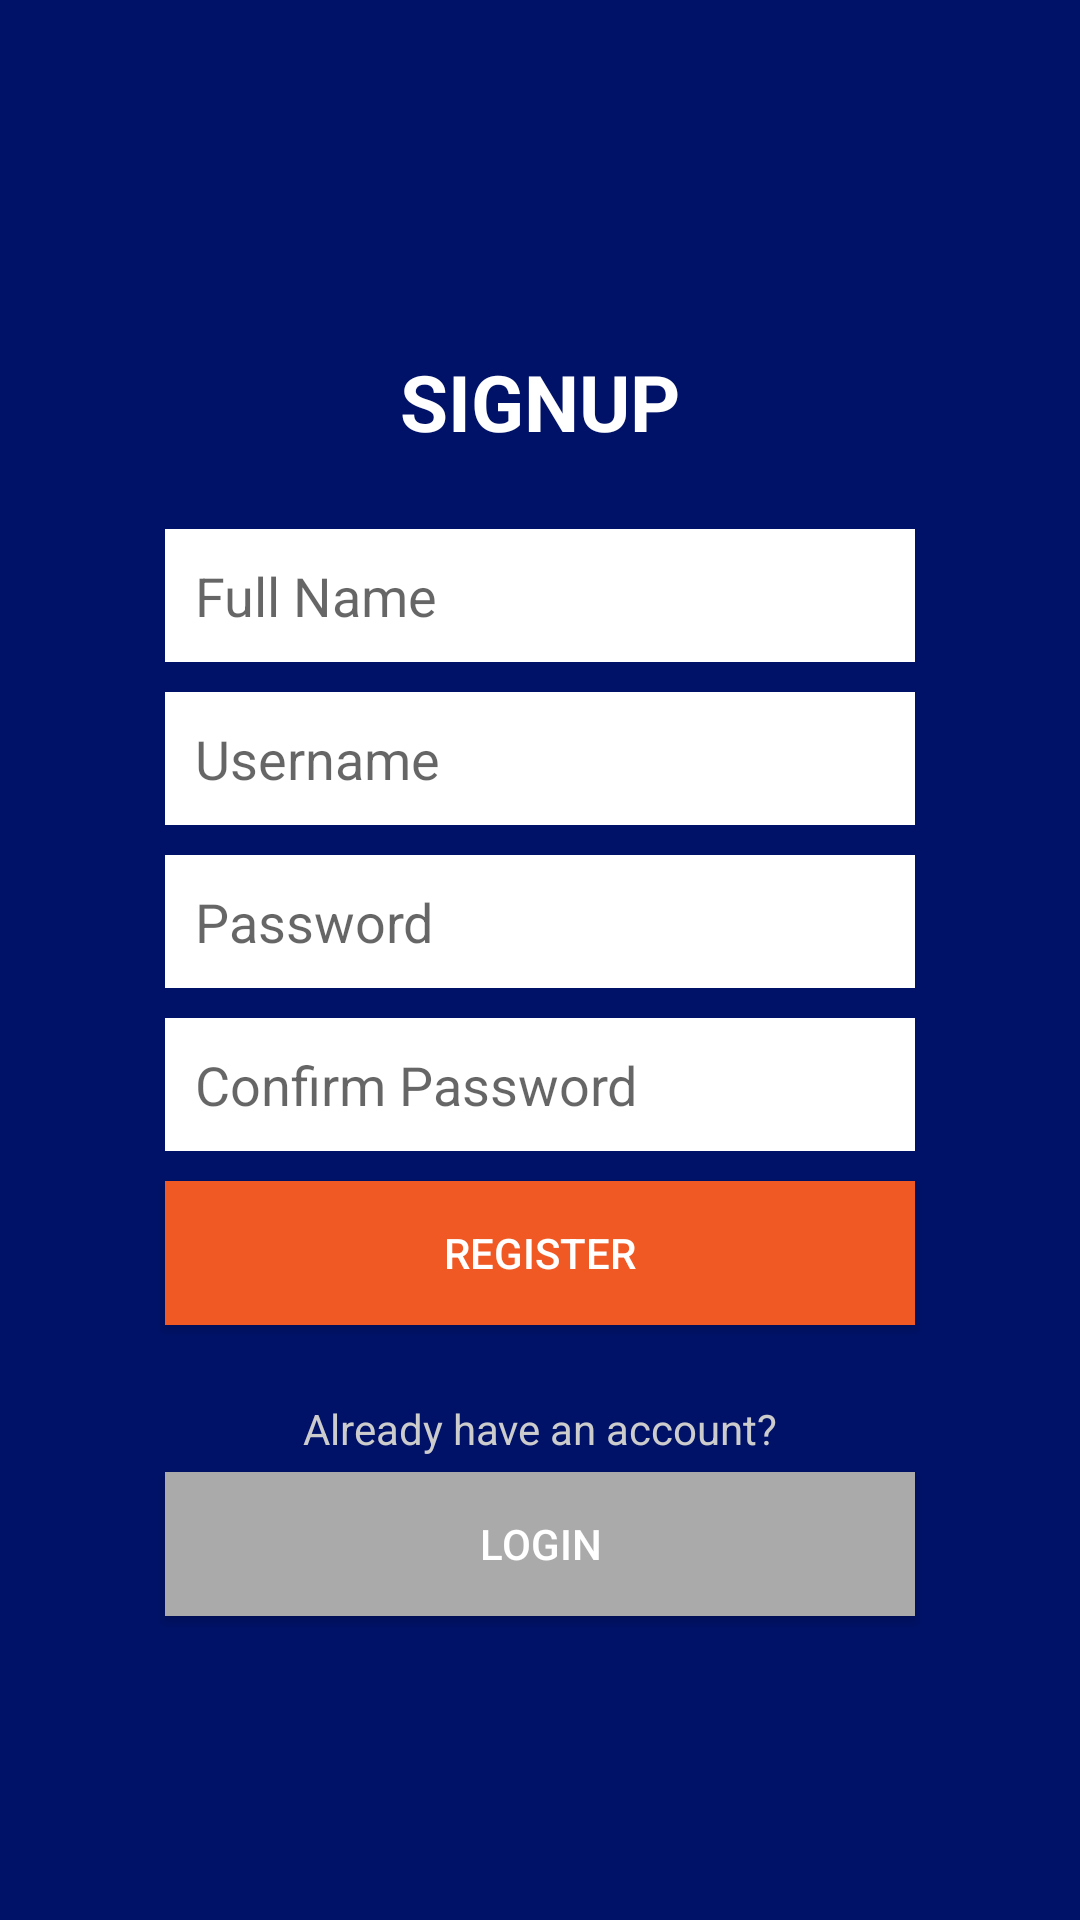

Layout XML and referenced resources for this Android screen:
<!-- AndroidManifest.xml: application theme Theme.UtilityApp -->
<!-- res/layout/activity_register.xml -->
<?xml version="1.0" encoding="utf-8"?>
<LinearLayout xmlns:android="http://schemas.android.com/apk/res/android"
    xmlns:tools="http://schemas.android.com/tools"
    android:layout_width="match_parent"
    android:layout_height="match_parent"
    android:background="#001268"
    android:gravity="center_vertical"
    android:orientation="vertical"
    android:padding="50dp"
    tools:context=".SignupFrontend.RegisterActivity">

    <TextView
        android:id="@+id/textView"
        android:layout_width="match_parent"
        android:layout_height="wrap_content"
        android:layout_margin="20dp"
        android:gravity="center"
        android:text="Signup"
        android:textAllCaps="true"
        android:textColor="@android:color/white"
        android:textSize="26sp"
        android:textStyle="bold" />


    <EditText
        android:id="@+id/etFullName"
        android:layout_width="match_parent"
        android:layout_height="wrap_content"
        android:layout_margin="5dp"
        android:background="@android:color/white"
        android:hint="Full Name"
        android:inputType="textPersonName"
        android:padding="10dp" />

    <EditText
        android:id="@+id/etUsername"
        android:layout_width="match_parent"
        android:layout_height="wrap_content"
        android:layout_margin="5dp"
        android:background="@android:color/white"
        android:hint="Username"
        android:inputType="textPersonName"
        android:padding="10dp" />


    <EditText
        android:id="@+id/etPassword"
        android:layout_width="match_parent"
        android:layout_height="wrap_content"
        android:layout_margin="5dp"
        android:background="@android:color/white"
        android:hint="Password"
        android:inputType="textPassword"
        android:padding="10dp" />

    <EditText
        android:id="@+id/etConfirmPassword"
        android:layout_width="match_parent"
        android:layout_height="wrap_content"
        android:layout_margin="5dp"
        android:background="@android:color/white"
        android:hint="Confirm Password"
        android:inputType="textPassword"
        android:padding="10dp" />

    <Button
        android:id="@+id/btnRegister"
        android:layout_width="match_parent"
        android:layout_height="wrap_content"
        android:layout_margin="5dp"
        android:background="#f05924"
        android:text="Register"
        android:textColor="@android:color/white" />

    <TextView
        android:layout_width="match_parent"
        android:layout_height="wrap_content"
        android:layout_marginTop="20dp"
        android:gravity="center"
        android:text="Already have an account?"
        android:textColor="#ccc" />

    <Button
        android:id="@+id/btnRegisterLogin"
        android:layout_width="match_parent"
        android:layout_height="wrap_content"
        android:layout_margin="5dp"
        android:background="#aaa"
        android:text="Login"
        android:textColor="@android:color/white" />

</LinearLayout>
<!-- resources referenced by this layout -->
<resources>
  <style name="Theme.UtilityApp" parent="Theme.MaterialComponents.DayNight.NoActionBar">
          
          <item name="colorPrimary">@color/purple_500</item>
          <item name="colorPrimaryVariant">@color/purple_700</item>
          <item name="colorOnPrimary">@color/white</item>
          
          <item name="colorSecondary">@color/teal_200</item>
          <item name="colorSecondaryVariant">@color/teal_700</item>
          <item name="colorOnSecondary">@color/black</item>
          
          <item name="android:statusBarColor" tools:targetApi="l">?attr/colorPrimaryVariant</item>
          
      </style>
  <color name="purple_500">#f0810f</color>
  <color name="purple_700">#f0810f</color>
  <color name="white">#FFFFFFFF</color>
  <color name="teal_200">#FF03DAC5</color>
  <color name="teal_700">#FF018786</color>
  <color name="black">#FF000000</color>
</resources>
